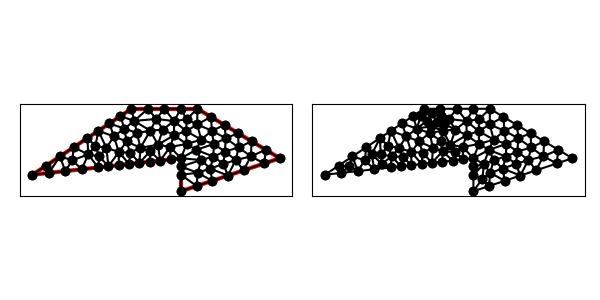

Values plotted in this chart, from the file beside it:
1.600000000000000000e+01, 1.000000000000000000e+01, 1.100000000000000000e+01, 1.300000000000000000e+01, 7.000000000000000000e+00, 1.300000000000000000e+01, 1.000000000000000000e+00, 9.000000000000000000e+00, 1.000000000000000000e+01, 1.000000000000000000e+01, 1.000000000000000000e+01, 8.000000000000000000e+00, 6.332050294337843610e+00, 1.255470019622523026e+01, 7.165423832258404069e+00, 1.226354775535791930e+01, 7.000000000000000000e+00, 1.300000000000000000e+01, 6.832491375532082856e+00, 1.260608265052771593e+01, 1.000000000000000000e+00, 2.125511247775203338e-01
1.600000000000000000e+01, 1.000000000000000000e+01, 1.100000000000000000e+01, 1.300000000000000000e+01, 7.000000000000000000e+00, 1.300000000000000000e+01, 1.000000000000000000e+00, 9.000000000000000000e+00, 1.000000000000000000e+01, 1.000000000000000000e+01, 1.000000000000000000e+01, 8.000000000000000000e+00, 5.603593071357665600e+00, 9.511510341261963930e+00, 6.231651204020856483e+00, 9.581294578224540004e+00, 6.234556007797598554e+00, 1.037677978034706783e+01, 6.023266761058707175e+00, 9.823194899944523328e+00, 0.000000000000000000e+00, 3.199601585089263400e-01
1.600000000000000000e+01, 1.000000000000000000e+01, 1.100000000000000000e+01, 1.300000000000000000e+01, 7.000000000000000000e+00, 1.300000000000000000e+01, 1.000000000000000000e+00, 9.000000000000000000e+00, 1.000000000000000000e+01, 1.000000000000000000e+01, 1.000000000000000000e+01, 8.000000000000000000e+00, 8.500000000000000000e+00, 1.238213132638982117e+01, 8.146343866850374482e+00, 1.167031039573769569e+01, 8.902594197679505328e+00, 1.173834475541278977e+01, 8.516312688176626011e+00, 1.193026215918010280e+01, 0.000000000000000000e+00, 5.000000000000000000e-01
1.600000000000000000e+01, 1.000000000000000000e+01, 1.100000000000000000e+01, 1.300000000000000000e+01, 7.000000000000000000e+00, 1.300000000000000000e+01, 1.000000000000000000e+00, 9.000000000000000000e+00, 1.000000000000000000e+01, 1.000000000000000000e+01, 1.000000000000000000e+01, 8.000000000000000000e+00, 1.187568266936800399e+01, 1.166720908932466294e+01, 1.098776595131964129e+01, 1.204885591010317647e+01, 1.122870177153002658e+01, 1.112865230098597635e+01, 1.136405013073922454e+01, 1.161490576680460585e+01, 0.000000000000000000e+00, 5.000000000000000000e-01
1.600000000000000000e+01, 1.000000000000000000e+01, 1.100000000000000000e+01, 1.300000000000000000e+01, 7.000000000000000000e+00, 1.300000000000000000e+01, 1.000000000000000000e+00, 9.000000000000000000e+00, 1.000000000000000000e+01, 1.000000000000000000e+01, 1.000000000000000000e+01, 8.000000000000000000e+00, 1.199556055360092977e+01, 1.086530192049923116e+01, 1.266487744356982148e+01, 1.040765498743384398e+01, 1.272232203146710106e+01, 1.120993620830544657e+01, 1.246092000954595136e+01, 1.082763103874617450e+01, 0.000000000000000000e+00, 5.000000000000000000e-01
1.600000000000000000e+01, 1.000000000000000000e+01, 1.100000000000000000e+01, 1.300000000000000000e+01, 7.000000000000000000e+00, 1.300000000000000000e+01, 1.000000000000000000e+00, 9.000000000000000000e+00, 1.000000000000000000e+01, 1.000000000000000000e+01, 1.000000000000000000e+01, 8.000000000000000000e+00, 7.000000000000000000e+00, 1.300000000000000000e+01, 7.165423832258404069e+00, 1.226354775535791930e+01, 8.000000000000000000e+00, 1.300000000000000000e+01, 7.388474610752801652e+00, 1.275451591845263977e+01, 1.000000000000000000e+00, 2.125511247775203338e-01
1.600000000000000000e+01, 1.000000000000000000e+01, 1.100000000000000000e+01, 1.300000000000000000e+01, 7.000000000000000000e+00, 1.300000000000000000e+01, 1.000000000000000000e+00, 9.000000000000000000e+00, 1.000000000000000000e+01, 1.000000000000000000e+01, 1.000000000000000000e+01, 8.000000000000000000e+00, 7.541486930917519871e+00, 1.063548158010001821e+01, 6.921597065273420668e+00, 1.033651073708235479e+01, 7.487767469347237359e+00, 9.720863052149692152e+00, 7.316950488512726558e+00, 1.023095178977735564e+01, 0.000000000000000000e+00, 3.959868394696552940e-01
1.600000000000000000e+01, 1.000000000000000000e+01, 1.100000000000000000e+01, 1.300000000000000000e+01, 7.000000000000000000e+00, 1.300000000000000000e+01, 1.000000000000000000e+00, 9.000000000000000000e+00, 1.000000000000000000e+01, 1.000000000000000000e+01, 1.000000000000000000e+01, 8.000000000000000000e+00, 1.350037568415055489e+01, 1.065201474557734862e+01, 1.424194084718959630e+01, 1.011358355090862737e+01, 1.428501414857491270e+01, 1.102899151085505203e+01, 1.400911022663835581e+01, 1.059819660244700934e+01, 1.000000000000000000e+00, 5.000000000000000000e-01
1.600000000000000000e+01, 1.000000000000000000e+01, 1.100000000000000000e+01, 1.300000000000000000e+01, 7.000000000000000000e+00, 1.300000000000000000e+01, 1.000000000000000000e+00, 9.000000000000000000e+00, 1.000000000000000000e+01, 1.000000000000000000e+01, 1.000000000000000000e+01, 8.000000000000000000e+00, 5.603593071357665600e+00, 9.511510341261963930e+00, 6.234556007797598554e+00, 1.037677978034706783e+01, 5.479598003536625406e+00, 1.062746595165132391e+01, 5.772582360897296816e+00, 1.017191869108678581e+01, 0.000000000000000000e+00, 3.199601585089263400e-01
1.600000000000000000e+01, 1.000000000000000000e+01, 1.100000000000000000e+01, 1.300000000000000000e+01, 7.000000000000000000e+00, 1.300000000000000000e+01, 1.000000000000000000e+00, 9.000000000000000000e+00, 1.000000000000000000e+01, 1.000000000000000000e+01, 1.000000000000000000e+01, 8.000000000000000000e+00, 2.664100588675687220e+00, 1.010940039245045874e+01, 2.987767469347237803e+00, 9.220863052149693928e+00, 3.417536500135140987e+00, 9.880634344127276592e+00, 3.023134852719355337e+00, 9.736965929575809753e+00, 1.000000000000000000e+00, 4.466731298992998034e-01
1.600000000000000000e+01, 1.000000000000000000e+01, 1.100000000000000000e+01, 1.300000000000000000e+01, 7.000000000000000000e+00, 1.300000000000000000e+01, 1.000000000000000000e+00, 9.000000000000000000e+00, 1.000000000000000000e+01, 1.000000000000000000e+01, 1.000000000000000000e+01, 8.000000000000000000e+00, 5.935222193001928659e+00, 1.132319281795628818e+01, 4.996150883013530830e+00, 1.166410058867568722e+01, 5.479598003536625406e+00, 1.062746595165132391e+01, 5.470323693184028002e+00, 1.120491978609443429e+01, 1.000000000000000000e+00, 5.000000000000000000e-01
1.600000000000000000e+01, 1.000000000000000000e+01, 1.100000000000000000e+01, 1.300000000000000000e+01, 7.000000000000000000e+00, 1.300000000000000000e+01, 1.000000000000000000e+00, 9.000000000000000000e+00, 1.000000000000000000e+01, 1.000000000000000000e+01, 1.000000000000000000e+01, 8.000000000000000000e+00, 1.257625621927091863e+01, 9.655915487622660720e+00, 1.266487744356982148e+01, 1.040765498743384398e+01, 1.196544635602127293e+01, 1.010299188817356608e+01, 1.240219333962067161e+01, 1.005552078774335634e+01, 0.000000000000000000e+00, 5.000000000000000000e-01
1.600000000000000000e+01, 1.000000000000000000e+01, 1.100000000000000000e+01, 1.300000000000000000e+01, 7.000000000000000000e+00, 1.300000000000000000e+01, 1.000000000000000000e+00, 9.000000000000000000e+00, 1.000000000000000000e+01, 1.000000000000000000e+01, 1.000000000000000000e+01, 8.000000000000000000e+00, 5.935222193001928659e+00, 1.132319281795628818e+01, 6.571375403502774049e+00, 1.179789400286538203e+01, 5.664100588675687220e+00, 1.210940039245045874e+01, 6.056899395060130864e+00, 1.174349573775737632e+01, 1.000000000000000000e+00, 5.000000000000000000e-01
1.600000000000000000e+01, 1.000000000000000000e+01, 1.100000000000000000e+01, 1.300000000000000000e+01, 7.000000000000000000e+00, 1.300000000000000000e+01, 1.000000000000000000e+00, 9.000000000000000000e+00, 1.000000000000000000e+01, 1.000000000000000000e+01, 1.000000000000000000e+01, 8.000000000000000000e+00, 5.479598003536625406e+00, 1.062746595165132391e+01, 6.234556007797598554e+00, 1.037677978034706783e+01, 5.935222193001928659e+00, 1.132319281795628818e+01, 5.883125401445383318e+00, 1.077581284998489330e+01, 0.000000000000000000e+00, 5.000000000000000000e-01
1.600000000000000000e+01, 1.000000000000000000e+01, 1.100000000000000000e+01, 1.300000000000000000e+01, 7.000000000000000000e+00, 1.300000000000000000e+01, 1.000000000000000000e+00, 9.000000000000000000e+00, 1.000000000000000000e+01, 1.000000000000000000e+01, 1.000000000000000000e+01, 8.000000000000000000e+00, 5.046947285715295273e+00, 1.011137801380932011e+01, 4.816069579125243472e+00, 1.075211825029211532e+01, 4.384551100189196582e+00, 1.023288808177818510e+01, 4.749189321676578146e+00, 1.036546144862654018e+01, 0.000000000000000000e+00, 3.544208843247197427e-01
1.600000000000000000e+01, 1.000000000000000000e+01, 1.100000000000000000e+01, 1.300000000000000000e+01, 7.000000000000000000e+00, 1.300000000000000000e+01, 1.000000000000000000e+00, 9.000000000000000000e+00, 1.000000000000000000e+01, 1.000000000000000000e+01, 1.000000000000000000e+01, 8.000000000000000000e+00, 6.859709336684046477e+00, 9.651078815187116078e+00, 6.234556007797598554e+00, 1.037677978034706783e+01, 6.231651204020856483e+00, 9.581294578224540004e+00, 6.441972182834167171e+00, 9.869717724586241303e+00, 0.000000000000000000e+00, 5.000000000000000000e-01
1.600000000000000000e+01, 1.000000000000000000e+01, 1.100000000000000000e+01, 1.300000000000000000e+01, 7.000000000000000000e+00, 1.300000000000000000e+01, 1.000000000000000000e+00, 9.000000000000000000e+00, 1.000000000000000000e+01, 1.000000000000000000e+01, 1.000000000000000000e+01, 8.000000000000000000e+00, 6.859709336684046477e+00, 9.651078815187116078e+00, 6.921597065273420668e+00, 1.033651073708235479e+01, 6.234556007797598554e+00, 1.037677978034706783e+01, 6.671954136585021899e+00, 1.012145644420551172e+01, 0.000000000000000000e+00, 5.000000000000000000e-01
1.600000000000000000e+01, 1.000000000000000000e+01, 1.100000000000000000e+01, 1.300000000000000000e+01, 7.000000000000000000e+00, 1.300000000000000000e+01, 1.000000000000000000e+00, 9.000000000000000000e+00, 1.000000000000000000e+01, 1.000000000000000000e+01, 1.000000000000000000e+01, 8.000000000000000000e+00, 5.046947285715295273e+00, 1.011137801380932011e+01, 5.603593071357665600e+00, 9.511510341261963930e+00, 5.479598003536625406e+00, 1.062746595165132391e+01, 5.376712786869862093e+00, 1.008345143557420265e+01, 0.000000000000000000e+00, 3.199601585089263400e-01
1.600000000000000000e+01, 1.000000000000000000e+01, 1.100000000000000000e+01, 1.300000000000000000e+01, 7.000000000000000000e+00, 1.300000000000000000e+01, 1.000000000000000000e+00, 9.000000000000000000e+00, 1.000000000000000000e+01, 1.000000000000000000e+01, 1.000000000000000000e+01, 8.000000000000000000e+00, 5.935222193001928659e+00, 1.132319281795628818e+01, 6.234556007797598554e+00, 1.037677978034706783e+01, 6.708050978050144053e+00, 1.101600404289225565e+01, 6.292609726283224347e+00, 1.090532554706520330e+01, 0.000000000000000000e+00, 5.000000000000000000e-01
1.600000000000000000e+01, 1.000000000000000000e+01, 1.100000000000000000e+01, 1.300000000000000000e+01, 7.000000000000000000e+00, 1.300000000000000000e+01, 1.000000000000000000e+00, 9.000000000000000000e+00, 1.000000000000000000e+01, 1.000000000000000000e+01, 1.000000000000000000e+01, 8.000000000000000000e+00, 5.935222193001928659e+00, 1.132319281795628818e+01, 6.708050978050144053e+00, 1.101600404289225565e+01, 6.571375403502774049e+00, 1.179789400286538203e+01, 6.404882858184948624e+00, 1.137903028790464255e+01, 0.000000000000000000e+00, 5.000000000000000000e-01
1.600000000000000000e+01, 1.000000000000000000e+01, 1.100000000000000000e+01, 1.300000000000000000e+01, 7.000000000000000000e+00, 1.300000000000000000e+01, 1.000000000000000000e+00, 9.000000000000000000e+00, 1.000000000000000000e+01, 1.000000000000000000e+01, 1.000000000000000000e+01, 8.000000000000000000e+00, 4.996150883013530830e+00, 1.166410058867568722e+01, 4.328201177351375328e+00, 1.121880078490091748e+01, 4.816069579125243472e+00, 1.075211825029211532e+01, 4.713473879830050173e+00, 1.121167320795624001e+01, 1.000000000000000000e+00, 4.048364389060126189e-01
1.600000000000000000e+01, 1.000000000000000000e+01, 1.100000000000000000e+01, 1.300000000000000000e+01, 7.000000000000000000e+00, 1.300000000000000000e+01, 1.000000000000000000e+00, 9.000000000000000000e+00, 1.000000000000000000e+01, 1.000000000000000000e+01, 1.000000000000000000e+01, 8.000000000000000000e+00, 4.384551100189196582e+00, 1.023288808177818510e+01, 3.496150883013530830e+00, 1.066410058867568722e+01, 3.417536500135140987e+00, 9.880634344127276592e+00, 3.766079494445956133e+00, 1.025920767152704904e+01, 1.000000000000000000e+00, 3.544208843247197427e-01
1.600000000000000000e+01, 1.000000000000000000e+01, 1.100000000000000000e+01, 1.300000000000000000e+01, 7.000000000000000000e+00, 1.300000000000000000e+01, 1.000000000000000000e+00, 9.000000000000000000e+00, 1.000000000000000000e+01, 1.000000000000000000e+01, 1.000000000000000000e+01, 8.000000000000000000e+00, 5.935222193001928659e+00, 1.132319281795628818e+01, 5.664100588675687220e+00, 1.210940039245045874e+01, 4.996150883013530830e+00, 1.166410058867568722e+01, 5.531824554897049495e+00, 1.169889793302747627e+01, 1.000000000000000000e+00, 5.000000000000000000e-01
1.600000000000000000e+01, 1.000000000000000000e+01, 1.100000000000000000e+01, 1.300000000000000000e+01, 7.000000000000000000e+00, 1.300000000000000000e+01, 1.000000000000000000e+00, 9.000000000000000000e+00, 1.000000000000000000e+01, 1.000000000000000000e+01, 1.000000000000000000e+01, 8.000000000000000000e+00, 1.993883734673618902e+00, 9.110431526074847852e+00, 2.987767469347237803e+00, 9.220863052149693928e+00, 2.664100588675687220e+00, 1.010940039245045874e+01, 2.548583930898848049e+00, 9.480231656891668024e+00, 1.000000000000000000e+00, 3.557912187958355843e-01
1.600000000000000000e+01, 1.000000000000000000e+01, 1.100000000000000000e+01, 1.300000000000000000e+01, 7.000000000000000000e+00, 1.300000000000000000e+01, 1.000000000000000000e+00, 9.000000000000000000e+00, 1.000000000000000000e+01, 1.000000000000000000e+01, 1.000000000000000000e+01, 8.000000000000000000e+00, 1.832050294337844054e+00, 9.554700196225230258e+00, 1.000000000000000000e+00, 9.000000000000000000e+00, 1.993883734673618902e+00, 9.110431526074847852e+00, 1.608644676337154245e+00, 9.221710574100026037e+00, 1.000000000000000000e+00, 3.557912187958355843e-01
1.600000000000000000e+01, 1.000000000000000000e+01, 1.100000000000000000e+01, 1.300000000000000000e+01, 7.000000000000000000e+00, 1.300000000000000000e+01, 1.000000000000000000e+00, 9.000000000000000000e+00, 1.000000000000000000e+01, 1.000000000000000000e+01, 1.000000000000000000e+01, 8.000000000000000000e+00, 2.664100588675687220e+00, 1.010940039245045874e+01, 1.832050294337844054e+00, 9.554700196225230258e+00, 1.993883734673618902e+00, 9.110431526074847852e+00, 2.163344872562383170e+00, 9.591510704916844432e+00, 1.000000000000000000e+00, 3.557912187958355843e-01
1.600000000000000000e+01, 1.000000000000000000e+01, 1.100000000000000000e+01, 1.300000000000000000e+01, 7.000000000000000000e+00, 1.300000000000000000e+01, 1.000000000000000000e+00, 9.000000000000000000e+00, 1.000000000000000000e+01, 1.000000000000000000e+01, 1.000000000000000000e+01, 8.000000000000000000e+00, 4.384551100189196582e+00, 1.023288808177818510e+01, 3.981651204020856483e+00, 9.331294578224540004e+00, 4.975534938694474718e+00, 9.441726104299386080e+00, 4.447245747634842594e+00, 9.668636254767370986e+00, 0.000000000000000000e+00, 3.544208843247197427e-01
1.600000000000000000e+01, 1.000000000000000000e+01, 1.100000000000000000e+01, 1.300000000000000000e+01, 7.000000000000000000e+00, 1.300000000000000000e+01, 1.000000000000000000e+00, 9.000000000000000000e+00, 1.000000000000000000e+01, 1.000000000000000000e+01, 1.000000000000000000e+01, 8.000000000000000000e+00, 2.987767469347237803e+00, 9.220863052149693928e+00, 3.981651204020856483e+00, 9.331294578224540004e+00, 3.417536500135140987e+00, 9.880634344127276592e+00, 3.462318391167745091e+00, 9.477597324833835657e+00, 0.000000000000000000e+00, 4.466731298992998034e-01
1.600000000000000000e+01, 1.000000000000000000e+01, 1.100000000000000000e+01, 1.300000000000000000e+01, 7.000000000000000000e+00, 1.300000000000000000e+01, 1.000000000000000000e+00, 9.000000000000000000e+00, 1.000000000000000000e+01, 1.000000000000000000e+01, 1.000000000000000000e+01, 8.000000000000000000e+00, 4.384551100189196582e+00, 1.023288808177818510e+01, 3.417536500135140987e+00, 9.880634344127276592e+00, 3.981651204020856483e+00, 9.331294578224540004e+00, 3.927912934781731646e+00, 9.814939001376666639e+00, 0.000000000000000000e+00, 3.544208843247197427e-01
1.600000000000000000e+01, 1.000000000000000000e+01, 1.100000000000000000e+01, 1.300000000000000000e+01, 7.000000000000000000e+00, 1.300000000000000000e+01, 1.000000000000000000e+00, 9.000000000000000000e+00, 1.000000000000000000e+01, 1.000000000000000000e+01, 1.000000000000000000e+01, 8.000000000000000000e+00, 2.664100588675687220e+00, 1.010940039245045874e+01, 3.417536500135140987e+00, 9.880634344127276592e+00, 3.496150883013530830e+00, 1.066410058867568722e+01, 3.192595990608119383e+00, 1.021804510841780633e+01, 1.000000000000000000e+00, 4.963099981702098207e-01
1.600000000000000000e+01, 1.000000000000000000e+01, 1.100000000000000000e+01, 1.300000000000000000e+01, 7.000000000000000000e+00, 1.300000000000000000e+01, 1.000000000000000000e+00, 9.000000000000000000e+00, 1.000000000000000000e+01, 1.000000000000000000e+01, 1.000000000000000000e+01, 8.000000000000000000e+00, 5.046947285715295273e+00, 1.011137801380932011e+01, 4.384551100189196582e+00, 1.023288808177818510e+01, 4.975534938694474718e+00, 9.441726104299386080e+00, 4.802344441532988562e+00, 9.928664066628963170e+00, 0.000000000000000000e+00, 3.544208843247197427e-01
1.600000000000000000e+01, 1.000000000000000000e+01, 1.100000000000000000e+01, 1.300000000000000000e+01, 7.000000000000000000e+00, 1.300000000000000000e+01, 1.000000000000000000e+00, 9.000000000000000000e+00, 1.000000000000000000e+01, 1.000000000000000000e+01, 1.000000000000000000e+01, 8.000000000000000000e+00, 4.328201177351375328e+00, 1.121880078490091748e+01, 3.496150883013530830e+00, 1.066410058867568722e+01, 4.384551100189196582e+00, 1.023288808177818510e+01, 4.069634386851367580e+00, 1.070526315178492816e+01, 1.000000000000000000e+00, 3.544208843247197427e-01
1.600000000000000000e+01, 1.000000000000000000e+01, 1.100000000000000000e+01, 1.300000000000000000e+01, 7.000000000000000000e+00, 1.300000000000000000e+01, 1.000000000000000000e+00, 9.000000000000000000e+00, 1.000000000000000000e+01, 1.000000000000000000e+01, 1.000000000000000000e+01, 8.000000000000000000e+00, 5.603593071357665600e+00, 9.511510341261963930e+00, 5.046947285715295273e+00, 1.011137801380932011e+01, 4.975534938694474718e+00, 9.441726104299386080e+00, 5.208691765255811568e+00, 9.688204819790222189e+00, 0.000000000000000000e+00, 3.199601585089263400e-01
1.600000000000000000e+01, 1.000000000000000000e+01, 1.100000000000000000e+01, 1.300000000000000000e+01, 7.000000000000000000e+00, 1.300000000000000000e+01, 1.000000000000000000e+00, 9.000000000000000000e+00, 1.000000000000000000e+01, 1.000000000000000000e+01, 1.000000000000000000e+01, 8.000000000000000000e+00, 4.816069579125243472e+00, 1.075211825029211532e+01, 5.046947285715295273e+00, 1.011137801380932011e+01, 5.479598003536625406e+00, 1.062746595165132391e+01, 5.114204956125721679e+00, 1.049698740525091978e+01, 0.000000000000000000e+00, 3.888984706096329513e-01
1.600000000000000000e+01, 1.000000000000000000e+01, 1.100000000000000000e+01, 1.300000000000000000e+01, 7.000000000000000000e+00, 1.300000000000000000e+01, 1.000000000000000000e+00, 9.000000000000000000e+00, 1.000000000000000000e+01, 1.000000000000000000e+01, 1.000000000000000000e+01, 8.000000000000000000e+00, 4.996150883013530830e+00, 1.166410058867568722e+01, 4.816069579125243472e+00, 1.075211825029211532e+01, 5.479598003536625406e+00, 1.062746595165132391e+01, 5.097272821891800199e+00, 1.101456159687304215e+01, 1.000000000000000000e+00, 4.048364389060126189e-01
1.600000000000000000e+01, 1.000000000000000000e+01, 1.100000000000000000e+01, 1.300000000000000000e+01, 7.000000000000000000e+00, 1.300000000000000000e+01, 1.000000000000000000e+00, 9.000000000000000000e+00, 1.000000000000000000e+01, 1.000000000000000000e+01, 1.000000000000000000e+01, 8.000000000000000000e+00, 4.328201177351375328e+00, 1.121880078490091748e+01, 4.384551100189196582e+00, 1.023288808177818510e+01, 4.816069579125243472e+00, 1.075211825029211532e+01, 4.509607285555271794e+00, 1.073460237232374048e+01, 1.000000000000000000e+00, 3.544208843247197427e-01
1.600000000000000000e+01, 1.000000000000000000e+01, 1.100000000000000000e+01, 1.300000000000000000e+01, 7.000000000000000000e+00, 1.300000000000000000e+01, 1.000000000000000000e+00, 9.000000000000000000e+00, 1.000000000000000000e+01, 1.000000000000000000e+01, 1.000000000000000000e+01, 8.000000000000000000e+00, 6.571375403502774049e+00, 1.179789400286538203e+01, 6.708050978050144053e+00, 1.101600404289225565e+01, 7.342306749480285610e+00, 1.152976346381680806e+01, 6.873911043677733979e+00, 1.144788716985814858e+01, 0.000000000000000000e+00, 5.000000000000000000e-01
1.600000000000000000e+01, 1.000000000000000000e+01, 1.100000000000000000e+01, 1.300000000000000000e+01, 7.000000000000000000e+00, 1.300000000000000000e+01, 1.000000000000000000e+00, 9.000000000000000000e+00, 1.000000000000000000e+01, 1.000000000000000000e+01, 1.000000000000000000e+01, 8.000000000000000000e+00, 8.902594197679505328e+00, 1.173834475541278977e+01, 9.583015494202573592e+00, 1.225460183082867083e+01, 8.500000000000000000e+00, 1.238213132638982117e+01, 8.995203230627359048e+00, 1.212502597087709511e+01, 0.000000000000000000e+00, 4.784584757875740002e-01
1.600000000000000000e+01, 1.000000000000000000e+01, 1.100000000000000000e+01, 1.300000000000000000e+01, 7.000000000000000000e+00, 1.300000000000000000e+01, 1.000000000000000000e+00, 9.000000000000000000e+00, 1.000000000000000000e+01, 1.000000000000000000e+01, 1.000000000000000000e+01, 8.000000000000000000e+00, 6.332050294337843610e+00, 1.255470019622523026e+01, 5.664100588675687220e+00, 1.210940039245045874e+01, 6.571375403502774049e+00, 1.179789400286538203e+01, 6.189175428838768589e+00, 1.215399819718035701e+01, 1.000000000000000000e+00, 5.000000000000000000e-01
1.600000000000000000e+01, 1.000000000000000000e+01, 1.100000000000000000e+01, 1.300000000000000000e+01, 7.000000000000000000e+00, 1.300000000000000000e+01, 1.000000000000000000e+00, 9.000000000000000000e+00, 1.000000000000000000e+01, 1.000000000000000000e+01, 1.000000000000000000e+01, 8.000000000000000000e+00, 6.332050294337843610e+00, 1.255470019622523026e+01, 6.571375403502774049e+00, 1.179789400286538203e+01, 7.165423832258404069e+00, 1.226354775535791930e+01, 6.689616510033007835e+00, 1.220538065148284268e+01, 1.000000000000000000e+00, 2.125511247775203338e-01
1.600000000000000000e+01, 1.000000000000000000e+01, 1.100000000000000000e+01, 1.300000000000000000e+01, 7.000000000000000000e+00, 1.300000000000000000e+01, 1.000000000000000000e+00, 9.000000000000000000e+00, 1.000000000000000000e+01, 1.000000000000000000e+01, 1.000000000000000000e+01, 8.000000000000000000e+00, 7.541486930917519871e+00, 1.063548158010001821e+01, 7.342306749480285610e+00, 1.152976346381680806e+01, 6.708050978050144053e+00, 1.101600404289225565e+01, 7.197281552815982586e+00, 1.106041636226969338e+01, 0.000000000000000000e+00, 4.695020329195166986e-01
1.600000000000000000e+01, 1.000000000000000000e+01, 1.100000000000000000e+01, 1.300000000000000000e+01, 7.000000000000000000e+00, 1.300000000000000000e+01, 1.000000000000000000e+00, 9.000000000000000000e+00, 1.000000000000000000e+01, 1.000000000000000000e+01, 1.000000000000000000e+01, 8.000000000000000000e+00, 7.541486930917519871e+00, 1.063548158010001821e+01, 7.487767469347237359e+00, 9.720863052149692152e+00, 8.126283932900259188e+00, 1.041539888083422483e+01, 7.718512777721673324e+00, 1.025724783769464388e+01, 0.000000000000000000e+00, 3.959868394696552940e-01
1.600000000000000000e+01, 1.000000000000000000e+01, 1.100000000000000000e+01, 1.300000000000000000e+01, 7.000000000000000000e+00, 1.300000000000000000e+01, 1.000000000000000000e+00, 9.000000000000000000e+00, 1.000000000000000000e+01, 1.000000000000000000e+01, 1.000000000000000000e+01, 8.000000000000000000e+00, 6.921597065273420668e+00, 1.033651073708235479e+01, 6.708050978050144053e+00, 1.101600404289225565e+01, 6.234556007797598554e+00, 1.037677978034706783e+01, 6.621401350373720796e+00, 1.057643152010722609e+01, 0.000000000000000000e+00, 5.000000000000000000e-01
1.600000000000000000e+01, 1.000000000000000000e+01, 1.100000000000000000e+01, 1.300000000000000000e+01, 7.000000000000000000e+00, 1.300000000000000000e+01, 1.000000000000000000e+00, 9.000000000000000000e+00, 1.000000000000000000e+01, 1.000000000000000000e+01, 1.000000000000000000e+01, 8.000000000000000000e+00, 8.500000000000000000e+00, 1.238213132638982117e+01, 7.165423832258404069e+00, 1.226354775535791930e+01, 8.146343866850374482e+00, 1.167031039573769569e+01, 7.937255899702925888e+00, 1.210532982582847872e+01, 0.000000000000000000e+00, 2.125511247775203338e-01
1.600000000000000000e+01, 1.000000000000000000e+01, 1.100000000000000000e+01, 1.300000000000000000e+01, 7.000000000000000000e+00, 1.300000000000000000e+01, 1.000000000000000000e+00, 9.000000000000000000e+00, 1.000000000000000000e+01, 1.000000000000000000e+01, 1.000000000000000000e+01, 8.000000000000000000e+00, 9.582595976825864170e+00, 1.140049742697381241e+01, 8.604214600628178999e+00, 1.081789882479603548e+01, 9.346547837243276646e+00, 1.068408561434486437e+01, 9.177786138232439939e+00, 1.096749395537157135e+01, 0.000000000000000000e+00, 5.000000000000000000e-01
1.600000000000000000e+01, 1.000000000000000000e+01, 1.100000000000000000e+01, 1.300000000000000000e+01, 7.000000000000000000e+00, 1.300000000000000000e+01, 1.000000000000000000e+00, 9.000000000000000000e+00, 1.000000000000000000e+01, 1.000000000000000000e+01, 1.000000000000000000e+01, 8.000000000000000000e+00, 8.146343866850374482e+00, 1.167031039573769569e+01, 7.342306749480285610e+00, 1.152976346381680806e+01, 7.541486930917519871e+00, 1.063548158010001821e+01, 7.676712515749393617e+00, 1.127851847988483946e+01, 0.000000000000000000e+00, 4.695020329195166986e-01
1.600000000000000000e+01, 1.000000000000000000e+01, 1.100000000000000000e+01, 1.300000000000000000e+01, 7.000000000000000000e+00, 1.300000000000000000e+01, 1.000000000000000000e+00, 9.000000000000000000e+00, 1.000000000000000000e+01, 1.000000000000000000e+01, 1.000000000000000000e+01, 8.000000000000000000e+00, 6.571375403502774049e+00, 1.179789400286538203e+01, 7.342306749480285610e+00, 1.152976346381680806e+01, 7.165423832258404069e+00, 1.226354775535791930e+01, 7.026368661747155464e+00, 1.186373507401336980e+01, 0.000000000000000000e+00, 2.125511247775203338e-01
1.600000000000000000e+01, 1.000000000000000000e+01, 1.100000000000000000e+01, 1.300000000000000000e+01, 7.000000000000000000e+00, 1.300000000000000000e+01, 1.000000000000000000e+00, 9.000000000000000000e+00, 1.000000000000000000e+01, 1.000000000000000000e+01, 1.000000000000000000e+01, 8.000000000000000000e+00, 8.500000000000000000e+00, 1.238213132638982117e+01, 8.000000000000000000e+00, 1.300000000000000000e+01, 7.165423832258404069e+00, 1.226354775535791930e+01, 7.888474610752801652e+00, 1.254855969391591408e+01, 1.000000000000000000e+00, 2.125511247775203338e-01
1.600000000000000000e+01, 1.000000000000000000e+01, 1.100000000000000000e+01, 1.300000000000000000e+01, 7.000000000000000000e+00, 1.300000000000000000e+01, 1.000000000000000000e+00, 9.000000000000000000e+00, 1.000000000000000000e+01, 1.000000000000000000e+01, 1.000000000000000000e+01, 8.000000000000000000e+00, 7.165423832258404069e+00, 1.226354775535791930e+01, 7.342306749480285610e+00, 1.152976346381680806e+01, 8.146343866850374482e+00, 1.167031039573769569e+01, 7.551358149529687758e+00, 1.182120720497080590e+01, 0.000000000000000000e+00, 2.125511247775203338e-01
1.600000000000000000e+01, 1.000000000000000000e+01, 1.100000000000000000e+01, 1.300000000000000000e+01, 7.000000000000000000e+00, 1.300000000000000000e+01, 1.000000000000000000e+00, 9.000000000000000000e+00, 1.000000000000000000e+01, 1.000000000000000000e+01, 1.000000000000000000e+01, 8.000000000000000000e+00, 7.487767469347237359e+00, 9.720863052149692152e+00, 6.921597065273420668e+00, 1.033651073708235479e+01, 6.859709336684046477e+00, 9.651078815187116078e+00, 7.089691290434902093e+00, 9.902817534806386490e+00, 0.000000000000000000e+00, 3.959868394696552940e-01
1.600000000000000000e+01, 1.000000000000000000e+01, 1.100000000000000000e+01, 1.300000000000000000e+01, 7.000000000000000000e+00, 1.300000000000000000e+01, 1.000000000000000000e+00, 9.000000000000000000e+00, 1.000000000000000000e+01, 1.000000000000000000e+01, 1.000000000000000000e+01, 8.000000000000000000e+00, 6.708050978050144053e+00, 1.101600404289225565e+01, 6.921597065273420668e+00, 1.033651073708235479e+01, 7.541486930917519871e+00, 1.063548158010001821e+01, 7.057044991413694568e+00, 1.066266545335821014e+01, 0.000000000000000000e+00, 4.695020329195166986e-01
1.600000000000000000e+01, 1.000000000000000000e+01, 1.100000000000000000e+01, 1.300000000000000000e+01, 7.000000000000000000e+00, 1.300000000000000000e+01, 1.000000000000000000e+00, 9.000000000000000000e+00, 1.000000000000000000e+01, 1.000000000000000000e+01, 1.000000000000000000e+01, 8.000000000000000000e+00, 9.582595976825864170e+00, 1.140049742697381241e+01, 8.902594197679505328e+00, 1.173834475541278977e+01, 8.604214600628178999e+00, 1.081789882479603548e+01, 9.029801591711182240e+00, 1.131891366906088159e+01, 0.000000000000000000e+00, 5.000000000000000000e-01
1.600000000000000000e+01, 1.000000000000000000e+01, 1.100000000000000000e+01, 1.300000000000000000e+01, 7.000000000000000000e+00, 1.300000000000000000e+01, 1.000000000000000000e+00, 9.000000000000000000e+00, 1.000000000000000000e+01, 1.000000000000000000e+01, 1.000000000000000000e+01, 8.000000000000000000e+00, 8.743883734673618235e+00, 9.860431526074846076e+00, 8.604214600628178999e+00, 1.081789882479603548e+01, 8.126283932900259188e+00, 1.041539888083422483e+01, 8.491460756067352733e+00, 1.036457641056836820e+01, 0.000000000000000000e+00, 2.731223409840863314e-01
1.600000000000000000e+01, 1.000000000000000000e+01, 1.100000000000000000e+01, 1.300000000000000000e+01, 7.000000000000000000e+00, 1.300000000000000000e+01, 1.000000000000000000e+00, 9.000000000000000000e+00, 1.000000000000000000e+01, 1.000000000000000000e+01, 1.000000000000000000e+01, 8.000000000000000000e+00, 7.487767469347237359e+00, 9.720863052149692152e+00, 8.115825602010428241e+00, 9.790647289112270002e+00, 8.126283932900259188e+00, 1.041539888083422483e+01, 7.909959001419307079e+00, 9.975636407365394476e+00, 0.000000000000000000e+00, 3.959868394696552940e-01
1.600000000000000000e+01, 1.000000000000000000e+01, 1.100000000000000000e+01, 1.300000000000000000e+01, 7.000000000000000000e+00, 1.300000000000000000e+01, 1.000000000000000000e+00, 9.000000000000000000e+00, 1.000000000000000000e+01, 1.000000000000000000e+01, 1.000000000000000000e+01, 8.000000000000000000e+00, 9.000000000000000000e+00, 1.300000000000000000e+01, 8.000000000000000000e+00, 1.300000000000000000e+01, 8.500000000000000000e+00, 1.238213132638982117e+01, 8.500000000000000000e+00, 1.279404377546327432e+01, 1.000000000000000000e+00, 5.000000000000000000e-01
1.600000000000000000e+01, 1.000000000000000000e+01, 1.100000000000000000e+01, 1.300000000000000000e+01, 7.000000000000000000e+00, 1.300000000000000000e+01, 1.000000000000000000e+00, 9.000000000000000000e+00, 1.000000000000000000e+01, 1.000000000000000000e+01, 1.000000000000000000e+01, 8.000000000000000000e+00, 9.582595976825864170e+00, 1.140049742697381241e+01, 9.346547837243276646e+00, 1.068408561434486437e+01, 1.033943254652648136e+01, 1.086361464718358505e+01, 9.756192120198541318e+00, 1.098273256283408728e+01, 0.000000000000000000e+00, 5.000000000000000000e-01
1.600000000000000000e+01, 1.000000000000000000e+01, 1.100000000000000000e+01, 1.300000000000000000e+01, 7.000000000000000000e+00, 1.300000000000000000e+01, 1.000000000000000000e+00, 9.000000000000000000e+00, 1.000000000000000000e+01, 1.000000000000000000e+01, 1.000000000000000000e+01, 8.000000000000000000e+00, 1.032310342007898996e+01, 1.164248834537222699e+01, 1.033887180912891424e+01, 1.236344840000838019e+01, 9.583015494202573592e+00, 1.225460183082867083e+01, 1.008166357447015926e+01, 1.208684619206975874e+01, 0.000000000000000000e+00, 4.784584757875740002e-01
1.600000000000000000e+01, 1.000000000000000000e+01, 1.100000000000000000e+01, 1.300000000000000000e+01, 7.000000000000000000e+00, 1.300000000000000000e+01, 1.000000000000000000e+00, 9.000000000000000000e+00, 1.000000000000000000e+01, 1.000000000000000000e+01, 1.000000000000000000e+01, 8.000000000000000000e+00, 8.604214600628178999e+00, 1.081789882479603548e+01, 8.902594197679505328e+00, 1.173834475541278977e+01, 8.146343866850374482e+00, 1.167031039573769569e+01, 8.551050888386020787e+00, 1.140885132531550816e+01, 0.000000000000000000e+00, 5.000000000000000000e-01
1.600000000000000000e+01, 1.000000000000000000e+01, 1.100000000000000000e+01, 1.300000000000000000e+01, 7.000000000000000000e+00, 1.300000000000000000e+01, 1.000000000000000000e+00, 9.000000000000000000e+00, 1.000000000000000000e+01, 1.000000000000000000e+01, 1.000000000000000000e+01, 8.000000000000000000e+00, 8.902594197679505328e+00, 1.173834475541278977e+01, 9.582595976825864170e+00, 1.140049742697381241e+01, 9.583015494202573592e+00, 1.225460183082867083e+01, 9.356068556235980438e+00, 1.179781467107175708e+01, 0.000000000000000000e+00, 4.784584757875740002e-01
1.600000000000000000e+01, 1.000000000000000000e+01, 1.100000000000000000e+01, 1.300000000000000000e+01, 7.000000000000000000e+00, 1.300000000000000000e+01, 1.000000000000000000e+00, 9.000000000000000000e+00, 1.000000000000000000e+01, 1.000000000000000000e+01, 1.000000000000000000e+01, 8.000000000000000000e+00, 7.541486930917519871e+00, 1.063548158010001821e+01, 8.604214600628178999e+00, 1.081789882479603548e+01, 8.146343866850374482e+00, 1.167031039573769569e+01, 8.097348466132023859e+00, 1.104123026687791587e+01, 0.000000000000000000e+00, 4.695020329195166986e-01
1.600000000000000000e+01, 1.000000000000000000e+01, 1.100000000000000000e+01, 1.300000000000000000e+01, 7.000000000000000000e+00, 1.300000000000000000e+01, 1.000000000000000000e+00, 9.000000000000000000e+00, 1.000000000000000000e+01, 1.000000000000000000e+01, 1.000000000000000000e+01, 8.000000000000000000e+00, 1.033943254652648136e+01, 1.086361464718358505e+01, 9.346547837243276646e+00, 1.068408561434486437e+01, 1.000000000000000000e+01, 1.000000000000000000e+01, 9.895326794589919928e+00, 1.051590008717614921e+01, 0.000000000000000000e+00, 5.000000000000000000e-01
... 54 more rows
